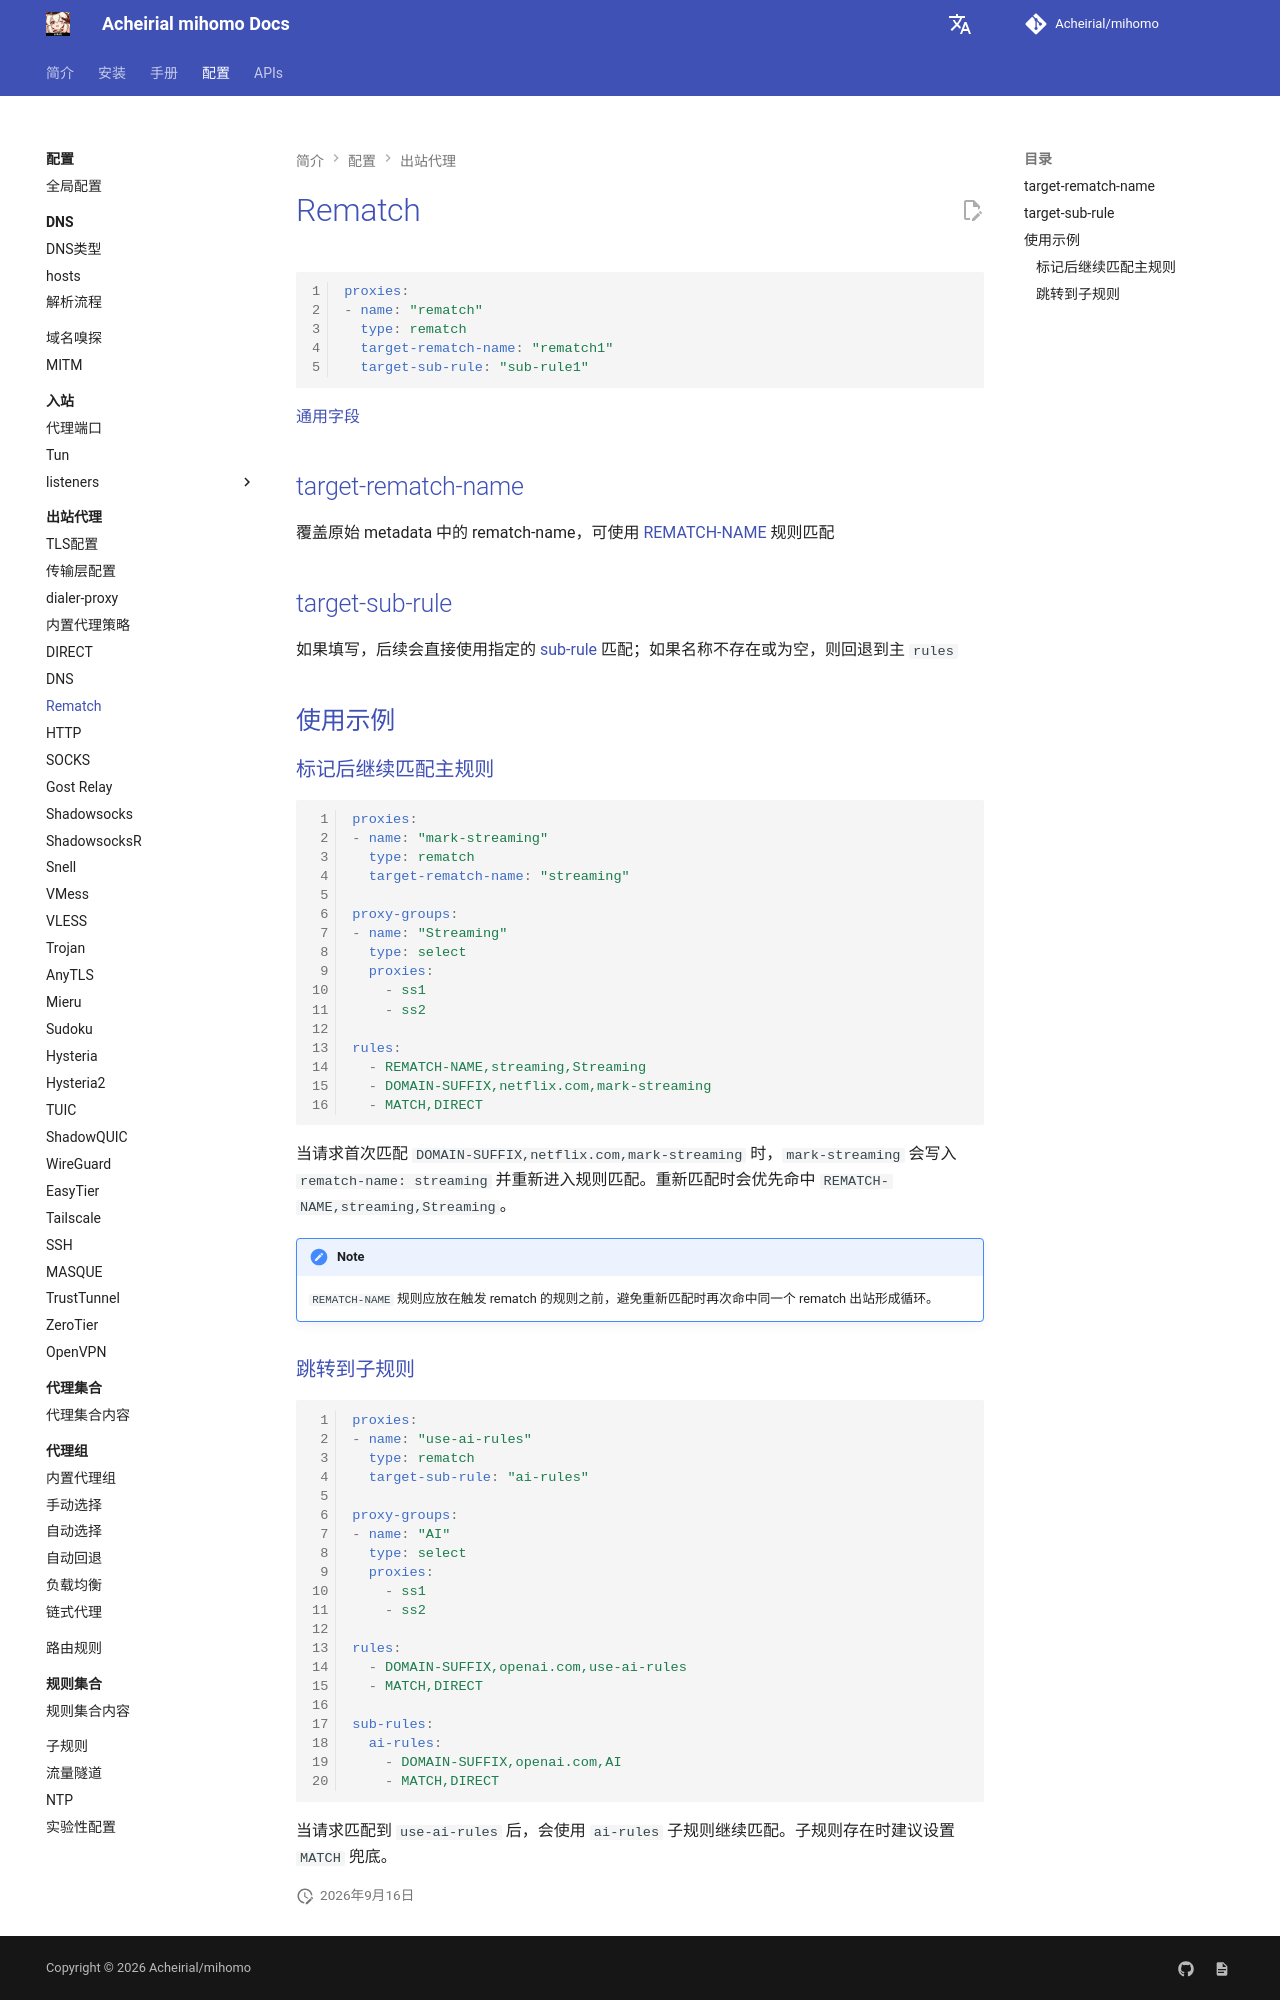

repository: Acheirial/mihomo · page: config/proxies/rematch/index.html · generator: mkdocs

# Rematch

```{.yaml linenums="1"}
proxies:
- name: "rematch"
  type: rematch
  target-rematch-name: "rematch1"
  target-sub-rule: "sub-rule1"
```

[通用字段](./index.md)

## target-rematch-name

覆盖原始 metadata 中的 rematch-name，可使用 [REMATCH-NAME](../rules/index.md#rematch-name) 规则匹配

## target-sub-rule

如果填写，后续会直接使用指定的 [sub-rule](../sub-rule.md) 匹配；如果名称不存在或为空，则回退到主 `rules`

## 使用示例

### 标记后继续匹配主规则

```{.yaml linenums="1"}
proxies:
- name: "mark-streaming"
  type: rematch
  target-rematch-name: "streaming"

proxy-groups:
- name: "Streaming"
  type: select
  proxies:
    - ss1
    - ss2

rules:
  - REMATCH-NAME,streaming,Streaming
  - DOMAIN-SUFFIX,netflix.com,mark-streaming
  - MATCH,DIRECT
```

当请求首次匹配 `DOMAIN-SUFFIX,netflix.com,mark-streaming` 时，`mark-streaming` 会写入 `rematch-name: streaming` 并重新进入规则匹配。重新匹配时会优先命中 `REMATCH-NAME,streaming,Streaming`。

!!! note
    `REMATCH-NAME` 规则应放在触发 rematch 的规则之前，避免重新匹配时再次命中同一个 rematch 出站形成循环。

### 跳转到子规则

```{.yaml linenums="1"}
proxies:
- name: "use-ai-rules"
  type: rematch
  target-sub-rule: "ai-rules"

proxy-groups:
- name: "AI"
  type: select
  proxies:
    - ss1
    - ss2

rules:
  - DOMAIN-SUFFIX,openai.com,use-ai-rules
  - MATCH,DIRECT

sub-rules:
  ai-rules:
    - DOMAIN-SUFFIX,openai.com,AI
    - MATCH,DIRECT
```

当请求匹配到 `use-ai-rules` 后，会使用 `ai-rules` 子规则继续匹配。子规则存在时建议设置 `MATCH` 兜底。
